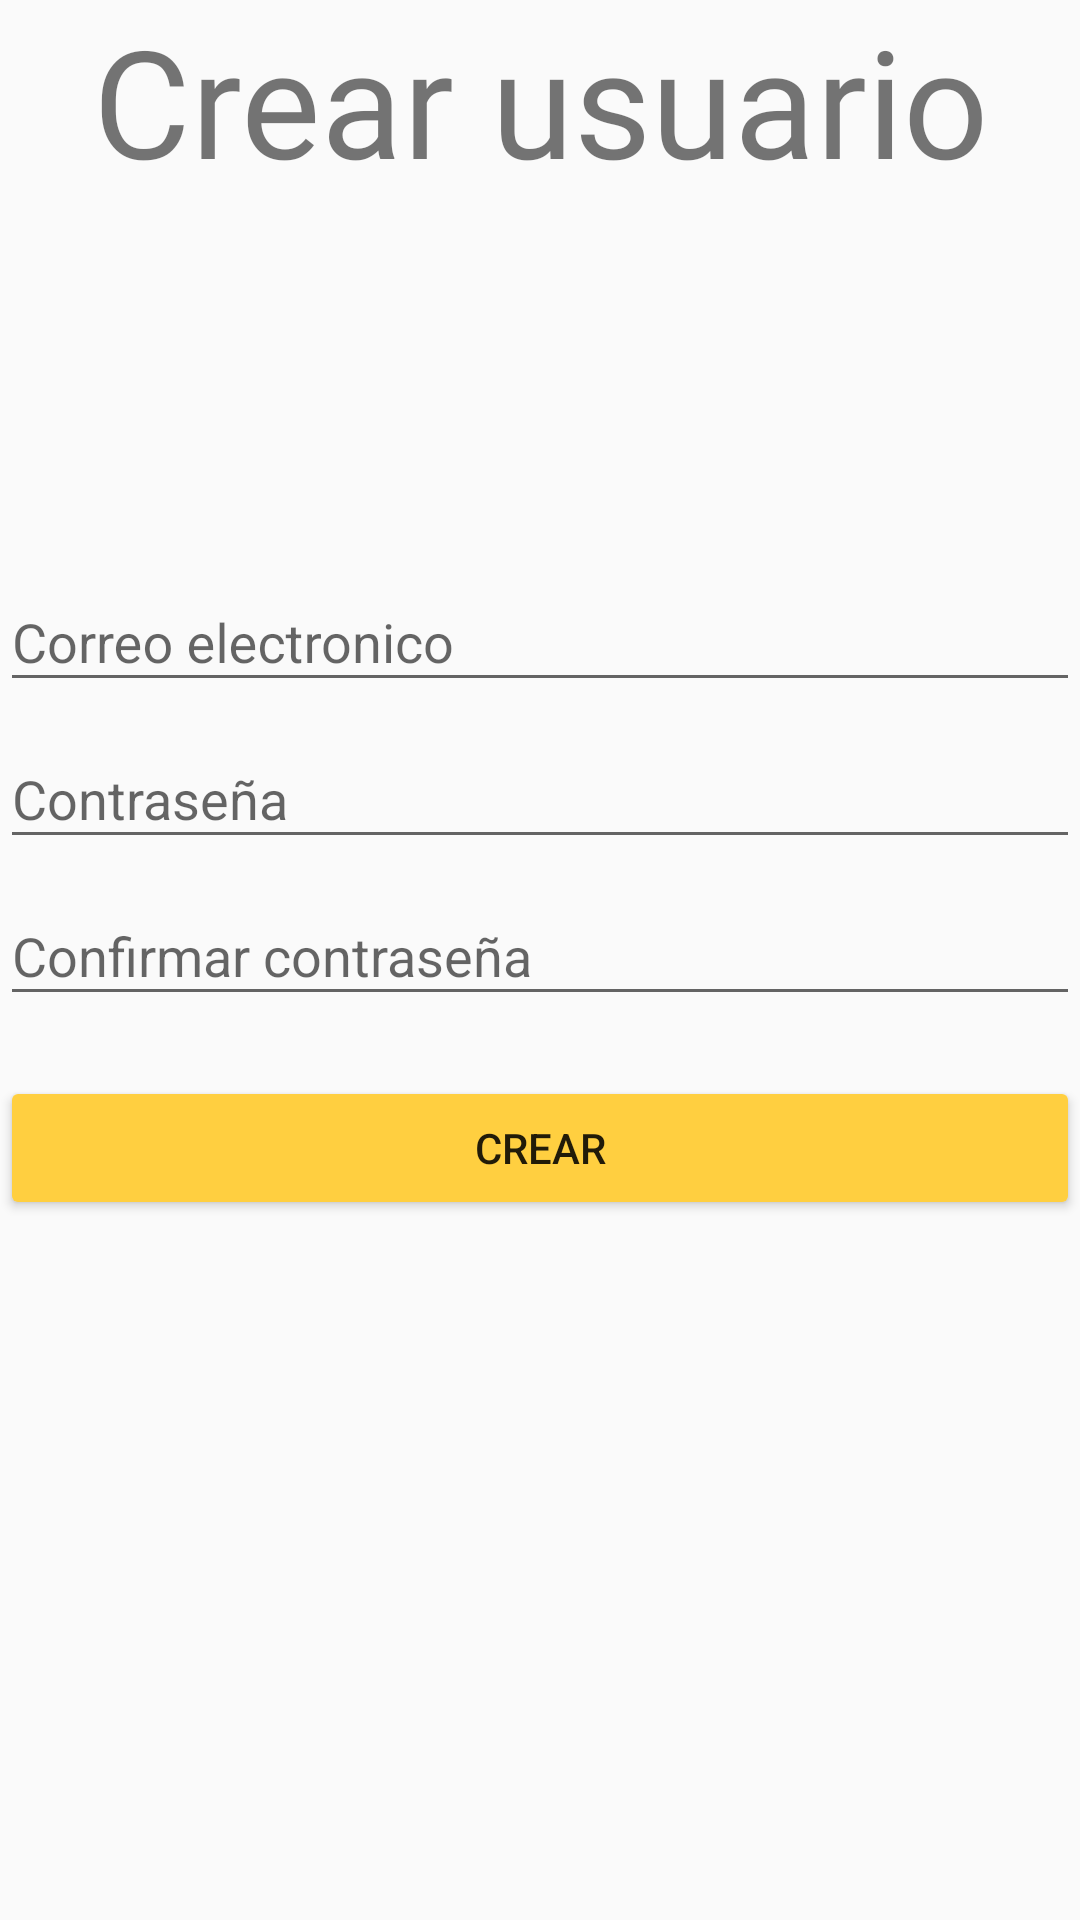

Android layout source for this screen:
<!-- AndroidManifest.xml: application theme AppTheme -->
<!-- res/layout/activity_sign_up.xml -->
<?xml version="1.0" encoding="utf-8"?>
<LinearLayout
    xmlns:android="http://schemas.android.com/apk/res/android"
    xmlns:tools="http://schemas.android.com/tools"
    android:layout_width="match_parent"
    android:layout_height="match_parent"
    android:orientation="vertical"
    android:layout_margin="50dp"
    tools:context=".activity.SignUpActivity">

    <TextView
        android:id="@+id/main_text"
        android:layout_width="match_parent"
        android:layout_height="wrap_content"
        android:textAlignment="center"
        android:textSize="50sp"
        android:fontFamily="@font/roboto_light"
        android:text="Crear usuario"/>

    <TextView
        android:id="@+id/error_registrando"
        android:layout_width="match_parent"
        android:layout_height="wrap_content"
        android:textAlignment="center"
        android:textSize="20sp"
        android:textColor="#ff0000"
        android:layout_margin="20dp"
        android:fontFamily="@font/roboto_light"/>
    <ProgressBar
        android:id="@+id/progress_bar"
        android:layout_width="match_parent"
        android:layout_height="wrap_content"
        android:visibility="invisible"/>

    <android.support.design.widget.TextInputLayout
        android:id="@+id/email_input_layout"
        android:layout_width="match_parent"
        android:layout_height="wrap_content">

        <EditText
            android:id="@+id/email"
            android:layout_width="match_parent"
            android:layout_height="wrap_content"
            android:hint="Correo electronico"
            android:inputType="textEmailAddress" />
    </android.support.design.widget.TextInputLayout>

    <android.support.design.widget.TextInputLayout
        android:id="@+id/contrasena_input_layout"
        android:layout_width="match_parent"
        android:layout_height="wrap_content">

        <EditText
            android:id="@+id/contrasena"
            android:layout_width="match_parent"
            android:layout_height="wrap_content"
            android:hint="@string/contrasena"
            android:inputType="textPassword" />
    </android.support.design.widget.TextInputLayout>

    <android.support.design.widget.TextInputLayout
        android:id="@+id/validar_contrasena_input_layout"
        android:layout_width="match_parent"
        android:layout_height="wrap_content"
        android:layout_marginBottom="20dp">

        <EditText
            android:id="@+id/validar_contrasena"
            android:layout_width="match_parent"
            android:layout_height="wrap_content"
            android:hint="Confirmar contraseña"
            android:inputType="textPassword" />
    </android.support.design.widget.TextInputLayout>

    <Button
        android:id="@+id/crear"
        android:layout_width="match_parent"
        android:layout_height="wrap_content"
        android:backgroundTint="@color/colorAccent"
        android:onClick="crearUsuario"
        android:text="Crear" />

</LinearLayout>
<!-- resources referenced by this layout -->
<resources>
  <color name="colorAccent">#ffcf40</color>
  <string name="contrasena">Contraseña</string>
  <style name="AppTheme" parent="Theme.AppCompat.Light.NoActionBar">
          
          <item name="colorPrimary">@color/accent_material_light</item>
          <item name="colorPrimaryDark">@android:color/darker_gray</item>
          <item name="android:colorAccent">@color/accent_material_light</item>
      </style>
  <color name="accent_material_light">#ffcf40</color>
</resources>
